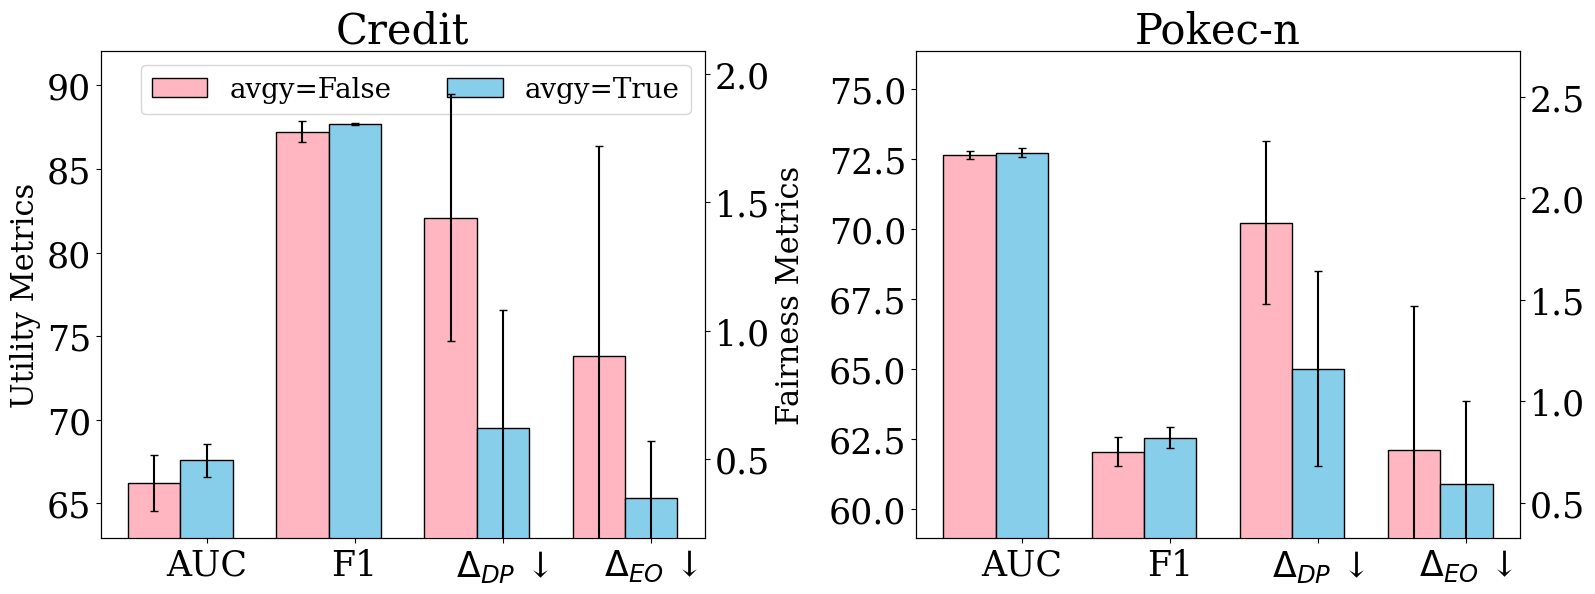

The matplotlib source for this figure: (Note: this script raises an exception after producing the figure.)
import numpy as np
import matplotlib.pyplot as plt


# Credit
# copy=0, τ=0.5, γ=0.5, lr_w=1 , sample=15,perturb_epsilon=0.4,epoch=600,avgy=False,hiiden=16 ,channel=2,lr=0.001,adv=1
# AUCROC: 66.22 ± 1.66
# F1-score: 87.23 ± 0.64
# ACC: 78.0 ± 0.59
# Parity: 1.44 ± 1.48
# Equality: 0.9 ± 1.12
# copy=0, τ=0.5, γ=0.5, lr_w=1 , sample=15,perturb_epsilon=0.4,epoch=600,avgy=True,hiiden=16 ,channel=2,lr=0.001,adv=1
# AUCROC: 67.57 ± 0.97
# F1-score: 87.68 ± 0.07
# ACC: 78.35 ± 0.12
# Parity: 0.62 ± 0.66
# Equality: 0.35 ± 0.22

# pokec-n
# copy=0, τ=0.5, γ=0.05, lr_w=1 , sample=3,perturb_epsilon=0.7,epoch=600,avgy=False,hiiden=16 ,channel=2,lr=0.001,adv=0
# AUCROC: 72.65 ± 0.13
# F1-score: 62.04 ± 0.51
# ACC: 67.07 ± 0.09
# Parity: 1.88 ± 0.4
# Equality: 0.76 ± 0.71
# copy=0, τ=0.5, γ=0.05, lr_w=1 , sample=3,perturb_epsilon=0.7,epoch=600,avgy=True,hiiden=16 ,channel=2,lr=0.001,adv=0
# AUCROC: 72.73 ± 0.15
# F1-score: 62.54 ± 0.37
# ACC: 67.45 ± 0.25
# Parity: 1.16 ± 0.48
# bail
# Equality: 0.59 ± 0.41,copy=0, τ=0.5, γ=0.001, lr_w=1 , sample=2,perturb_epsilon=0.6,epoch=600,avgy=True,hiiden=16 ,channel=2,lr=0.001,adv=0
# AUCROC: 88.63 ± 0.0
# F1-score: 78.23 ± 0.0
# ACC: 83.94 ± 0.0
# Parity: 0.54 ± 0.0
# Equality: 1.08 ± 0.0
# copy=0, τ=0.5, γ=0.001, lr_w=1 , sample=2,perturb_epsilon=0.6,epoch=600,avgy=False,hiiden=16 ,channel=2,lr=0.001,adv=0
# AUCROC: 88.11 ± 0.0
# F1-score: 77.43 ± 0.0
# ACC: 83.51 ± 0.0
# Parity: 0.7 ± 0.0
# Equality: 1.23 ± 0.0绘制这三个数据集上，关于是否设置avgy为true的柱状图
# 数据整理
# 数据整理
import matplotlib.pyplot as plt
import numpy as np

# 设置整体字体属性
# plt.rcParams.update({'font.size': 18, 'font.family': 'sans-serif'})

# datasets = ['Bail', 'Credit', 'Pokec-n']
# metrics = ['AUC ↑', 'F1 ↑', 'ACC ↑', '$\\Delta_{DP}$ ↓', '$\\Delta_{EO}$ ↓']
# accuracy_metrics = metrics[:3]
# fairness_metrics = metrics[3:]
# avgy_settings = ['avgy=False', 'avgy=True']

# # Bail 数据集
# bail_avgy_false = [88.11, 77.43, 83.51, 0.7, 1.23]
# bail_avgy_false_std = [0.12, 0.53, 0.77, 0.74, 0.48]
# bail_avgy_true = [88.63, 78.23, 83.94, 0.54, 1.08]
# bail_avgy_true_std = [0.22, 0.34, 0.63, 0.32, 0.42]

# # Credit 数据集
# credit_avgy_false = [66.22, 87.23, 78.0, 1.44, 0.9]
# credit_avgy_false_std = [1.66, 0.64, 0.59, 0.48, 0.82]
# credit_avgy_true = [67.57, 87.68, 78.35, 0.62, 0.35]
# credit_avgy_true_std = [0.97, 0.07, 0.12, 0.46, 0.22]

# # Pokec-n 数据集
# pokecn_1_avgy_false = [72.65, 62.04, 67.07, 1.88, 0.76]
# pokecn_1_avgy_false_std = [0.13, 0.51, 0.09, 0.4, 0.71]
# pokecn_1_avgy_true = [72.73, 62.54, 67.45, 1.16, 0.59]
# pokecn_1_avgy_true_std = [0.15, 0.37, 0.25, 0.48, 0.41]

import matplotlib.pyplot as plt
import numpy as np

# 设置整体字体属性为 sans-serif
plt.rcParams.update({'font.size': 25, 'font.family': 'serif'})

datasets = [ 'Credit', 'Pokec-n']
metrics = ['AUC', 'F1', '$\\Delta_{DP}$ ↓', '$\\Delta_{EO}$ ↓']
accuracy_metrics = metrics[:2]
fairness_metrics = metrics[2:]
avgy_settings = ['avgy=False', 'avgy=True']

# Bail 数据集
bail_avgy_false = [88.11, 77.43, 0.7, 1.23]
bail_avgy_false_std = [0.12, 0.53, 0.74, 0.48]
bail_avgy_true = [88.63, 78.23, 0.54, 1.08]
bail_avgy_true_std = [0.22, 0.34, 0.32, 0.42]

# Credit 数据集
credit_avgy_false = [66.22, 87.23, 1.44, 0.9]
credit_avgy_false_std = [1.66, 0.64, 0.48, 0.82]
credit_avgy_true = [67.57, 87.68, 0.62, 0.35]
credit_avgy_true_std = [0.97, 0.07, 0.46, 0.22]

# Pokec-n 数据集
pokecn_1_avgy_false = [72.65, 62.04, 1.88, 0.76]
pokecn_1_avgy_false_std = [0.13, 0.51, 0.4, 0.71]
pokecn_1_avgy_true = [72.73, 62.54, 1.16, 0.59]
pokecn_1_avgy_true_std = [0.15, 0.37, 0.48, 0.41]

# 整合数据
data = {
    # 'Bail': {
    #     'avgy=False': (bail_avgy_false, bail_avgy_false_std),
    #     'avgy=True': (bail_avgy_true, bail_avgy_true_std)
    # },
    'Credit': {
        'avgy=False': (credit_avgy_false, credit_avgy_false_std),
        'avgy=True': (credit_avgy_true, credit_avgy_true_std)
    },
    'Pokec-n': {
        'avgy=False': (pokecn_1_avgy_false, pokecn_1_avgy_false_std),
        'avgy=True': (pokecn_1_avgy_true, pokecn_1_avgy_true_std)
    }
}

# 创建画布
fig, axs = plt.subplots(1, 2, figsize=(16.5, 6.5))

# 颜色定义
colors = ['lightpink', 'skyblue']

# 绘制每个数据集的柱状图
for i, dataset in enumerate(datasets):
    ax1 = axs[i]
    ax2 = ax1.twinx()
    for j, avgy in enumerate(avgy_settings):
        means, stds = data[dataset][avgy]
        ax1.bar(np.arange(len(accuracy_metrics)) * 0.85 + j*0.3, means[:2], width=0.3, color=colors[j], align='center', edgecolor='black', yerr=stds[:2], capsize=3, label=avgy if i == 0 else "")
        ax2.bar(np.arange(len(fairness_metrics)) * 0.85 + j*0.3 + len(accuracy_metrics) * 0.85, means[2:], width=0.3, color=colors[j], align='center', edgecolor='black', yerr=stds[2:], capsize=3, label=avgy if i == 0 else "")
    
    ax1.set_title(dataset, fontsize=30)
    ax1.set_xticks(np.arange(len(metrics)) * 0.85 + 0.3)
    ax1.set_xticklabels(metrics, fontsize=25)
    if i==0:
        ax1.set_ylabel('Utility Metrics', fontsize=22)
        ax2.set_ylabel('Fairness Metrics', fontsize=22)
    
    if i == 0:
        ax1.legend(fontsize=20, loc='upper right', ncol=4)

    # 调整y轴范围
    ax1.set_ylim([min(min(means[:2]) for means, _ in data[dataset].values()) * 0.95, max(max(means[:2]) for means, _ in data[dataset].values()) * 1.05])
    ax2.set_ylim([min(min(means[2:]) for means, _ in data[dataset].values()) * 0.55, max(max(means[2:]) for means, _ in data[dataset].values()) * 1.45])


plt.tight_layout(rect=[0, 0, 1, 1,])
plt.subplots_adjust(wspace=0.35)
plt.show()




plt.savefig('/home/<user>/code/fair/FairSAD_copy/comparison_avgy_cp.png', dpi=500)
plt.show()
# import numpy as np
# import matplotlib.pyplot as plt

# # 数据整理
# datasets = ['Bail', 'Credit', 'Pokec-n']
# metrics = ['AUCROC', 'F1-score', 'Parity']
# accuracy_metrics = metrics[:2]
# fairness_metrics = metrics[2:]
# avgy_settings = ['avgy=False', 'avgy=True']

# # Bail 数据集
# bail_avgy_false = [88.11, 77.43, 0.4]
# bail_avgy_true = [88.63, 78.23, 0.54]

# # Credit 数据集
# credit_avgy_false = [66.22, 87.23, 1.44]
# credit_avgy_true = [67.57, 87.68, 0.62]

# # pokec-n 数据集
# pokecn_1_avgy_false = [72.65, 62.04, 1.88]
# pokecn_1_avgy_true = [72.73, 62.54, 1.16]

# # 整合数据
# data = {
#     'Bail': {
#         'avgy=False': bail_avgy_false,
#         'avgy=True': bail_avgy_true
#     },
#     'Credit': {
#         'avgy=False': credit_avgy_false,
#         'avgy=True': credit_avgy_true
#     },
#     'Pokec-n': {
#         'avgy=False': pokecn_1_avgy_false,
#         'avgy=True': pokecn_1_avgy_true
#     }
# }

# # 创建画布
# fig, axs = plt.subplots(1, 2, figsize=(24, 8))

# # 颜色定义
# colors = ['#FF69B4', '#6495ED']
# bar_width = 0.2

# # 绘制准确性指标
# for i, (dataset, results) in enumerate(data.items()):
#     for j, avgy in enumerate(avgy_settings):
#         axs[0].bar(np.arange(len(accuracy_metrics)) + i*bar_width*2 + j*bar_width, results[avgy][:2], 
#                    width=bar_width, color=colors[j], align='center', 
#                    edgecolor='black', linewidth=1, 
#                    label=f"{dataset} {avgy}" if j == 0 else "")

# axs[0].set_title('Accuracy Metrics Comparison (AUC and F1-score)', fontsize=16)
# axs[0].set_xticks(np.arange(len(accuracy_metrics)) + bar_width)
# axs[0].set_xticklabels(accuracy_metrics, fontsize=14)
# axs[0].set_ylabel('Accuracy Metrics', fontsize=14)
# axs[0].legend(fontsize=12)
# axs[0].tick_params(axis='y', labelsize=14)

# # 绘制公平性指标
# for i, (dataset, results) in enumerate(data.items()):
#     for j, avgy in enumerate(avgy_settings):
#         axs[1].bar(np.arange(len(fairness_metrics)) + i*bar_width*2 + j*bar_width, results[avgy][2:], 
#                    width=bar_width, color=colors[j], align='center', 
#                    edgecolor='black', linewidth=1, 
#                    label=f"{dataset} {avgy}" if j == 0 else "")

# axs[1].set_title('Fairness Metrics Comparison (Parity)', fontsize=16)
# axs[1].set_xticks(np.arange(len(fairness_metrics)) + bar_width)
# axs[1].set_xticklabels(fairness_metrics, fontsize=14)
# axs[1].set_ylabel('Fairness Metrics', fontsize=14)
# axs[1].legend(fontsize=12)
# axs[1].tick_params(axis='y', labelsize=14)

# # 设置整体图的标题和标签
# fig.suptitle('Comparison of Metrics with avgy=True and avgy=False', fontsize=18)
# plt.tight_layout(rect=[0, 0, 1, 0.96])

# plt.savefig('/home/<user>/code/fair/FairSAD_copy/comparison_avgy1.png', dpi=500)
# plt.show()

